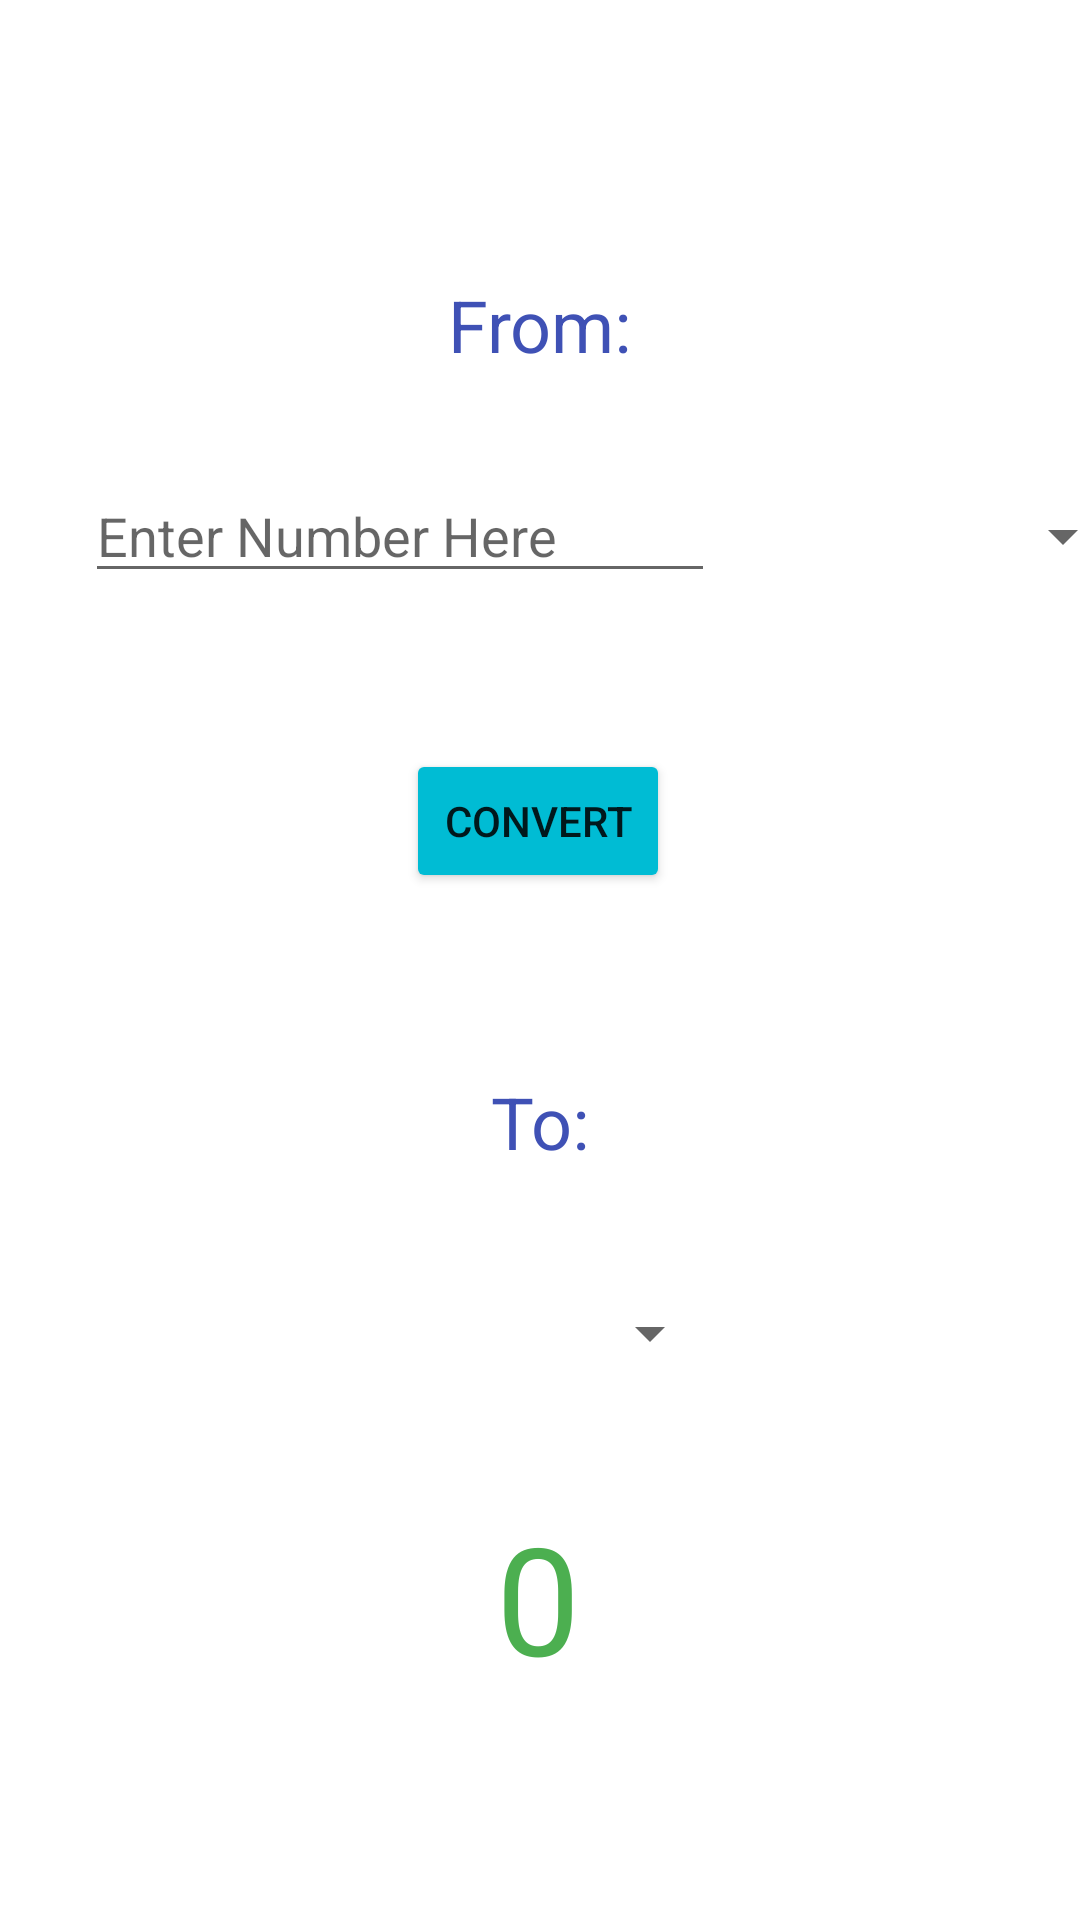

The Android layout XML behind this screen, and the referenced resources:
<!-- AndroidManifest.xml: application theme Theme.UnitConverterApp -->
<!-- res/layout/activity_weight_convert.xml -->
<?xml version="1.0" encoding="utf-8"?>
<androidx.constraintlayout.widget.ConstraintLayout xmlns:android="http://schemas.android.com/apk/res/android"
    xmlns:app="http://schemas.android.com/apk/res-auto"
    xmlns:tools="http://schemas.android.com/tools"
    android:layout_width="match_parent"
    android:layout_height="match_parent"
    tools:context=".WeightConvert">

    <TextView
        android:id="@+id/lbl_amountWeight"
        android:layout_width="wrap_content"
        android:layout_height="wrap_content"
        android:layout_marginTop="32dp"
        android:text="0"
        android:textColor="#4CAF50"
        android:textSize="50sp"
        app:layout_constraintEnd_toEndOf="parent"
        app:layout_constraintHorizontal_bias="0.498"
        app:layout_constraintStart_toStartOf="parent"
        app:layout_constraintTop_toBottomOf="@+id/select_weightToUnit" />

    <TextView
        android:id="@+id/lbl_toWeight"
        android:layout_width="wrap_content"
        android:layout_height="wrap_content"
        android:layout_marginTop="60dp"
        android:text="To:"
        android:textColor="#3F51B5"
        android:textSize="24sp"
        app:layout_constraintEnd_toEndOf="parent"
        app:layout_constraintStart_toStartOf="parent"
        app:layout_constraintTop_toBottomOf="@+id/btn_submitWeight" />

    <Spinner
        android:id="@+id/select_weightToUnit"
        android:layout_width="121dp"
        android:layout_height="45dp"
        android:layout_marginTop="32dp"
        android:spinnerMode="dropdown"
        app:layout_constraintEnd_toEndOf="parent"
        app:layout_constraintStart_toStartOf="parent"
        app:layout_constraintTop_toBottomOf="@+id/lbl_toWeight" />

    <Button
        android:id="@+id/btn_submitWeight"
        android:layout_width="wrap_content"
        android:layout_height="wrap_content"
        android:layout_marginTop="52dp"
        android:backgroundTint="#00BCD4"
        android:text="CONVERT"
        app:iconTint="#673AB7"
        app:layout_constraintBottom_toTopOf="@+id/lblTextPounds"
        app:layout_constraintEnd_toEndOf="parent"
        app:layout_constraintHorizontal_bias="0.498"
        app:layout_constraintStart_toStartOf="parent"
        app:layout_constraintTop_toBottomOf="@+id/input_enterWeight" />

    <Spinner
        android:id="@+id/select_weightFromUnit"
        android:layout_width="121dp"
        android:layout_height="45dp"
        android:layout_marginStart="20dp"
        android:layout_marginTop="32dp"
        android:spinnerMode="dropdown"
        app:layout_constraintEnd_toEndOf="parent"
        app:layout_constraintHorizontal_bias="0.058"
        app:layout_constraintStart_toEndOf="@+id/input_enterWeight"
        app:layout_constraintTop_toBottomOf="@+id/lbl_fromWeight" />

    <TextView
        android:id="@+id/lbl_fromWeight"
        android:layout_width="wrap_content"
        android:layout_height="wrap_content"
        android:layout_marginTop="92dp"
        android:text="From:"
        android:textColor="#3F51B5"
        android:textSize="24sp"
        app:layout_constraintEnd_toEndOf="parent"
        app:layout_constraintStart_toStartOf="parent"
        app:layout_constraintTop_toTopOf="parent" />

    <EditText
        android:id="@+id/input_enterWeight"
        android:layout_width="wrap_content"
        android:layout_height="wrap_content"
        android:layout_marginTop="32dp"
        android:ems="10"
        android:hint="Enter Number Here"
        android:imeOptions="actionDone"
        android:inputType="number"
        app:layout_constraintEnd_toEndOf="parent"
        app:layout_constraintHorizontal_bias="0.189"
        app:layout_constraintStart_toStartOf="parent"
        app:layout_constraintTop_toBottomOf="@+id/lbl_fromWeight" />
</androidx.constraintlayout.widget.ConstraintLayout>
<!-- resources referenced by this layout -->
<resources>
  <style name="Theme.UnitConverterApp" parent="Theme.MaterialComponents.DayNight.DarkActionBar">
          
          <item name="colorPrimary">@color/purple_500</item>
          <item name="colorPrimaryVariant">@color/purple_700</item>
          <item name="colorOnPrimary">@color/white</item>
          
          <item name="colorSecondary">@color/teal_200</item>
          <item name="colorSecondaryVariant">@color/teal_700</item>
          <item name="colorOnSecondary">@color/black</item>
          
          <item name="android:statusBarColor" tools:targetApi="l">
              @color/design_default_color_on_secondary
          </item>
          
          <item name="android:navigationBarColor">@color/design_default_color_on_secondary</item>
      </style>
  <!-- not gathered from this repository: default colours our renderer supplied (Android Studio template values) -->
  <color name="purple_500">#FF6200EE</color>
  <color name="purple_700">#FF3700B3</color>
  <color name="teal_200">#FF03DAC5</color>
  <color name="teal_700">#FF018786</color>
  <color name="black">#FF000000</color>
  <color name="white">#FFFFFFFF</color>
</resources>
